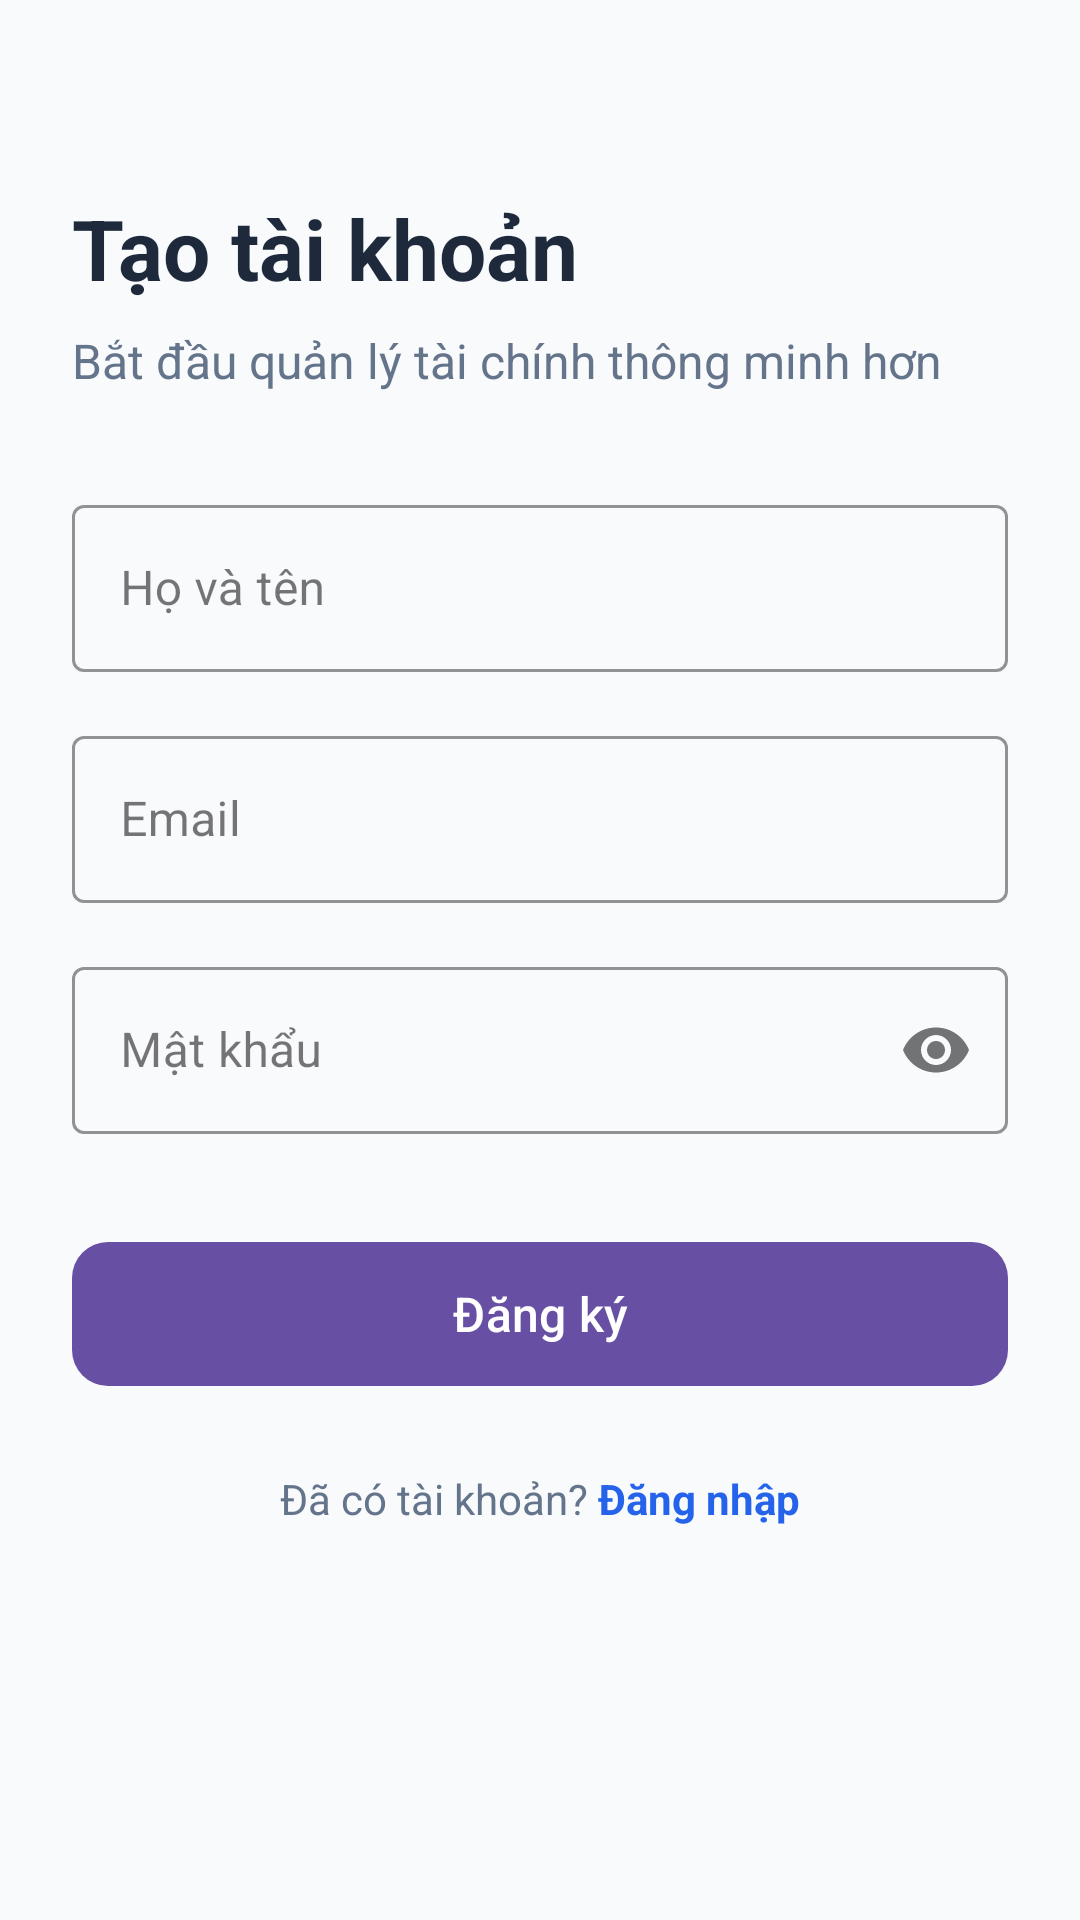

Android layout source for this screen:
<!-- AndroidManifest.xml: application theme Theme.App_quan_li_chi_tieu_ca_nhan -->
<!-- res/layout/activity_register.xml -->
<?xml version="1.0" encoding="utf-8"?>
<androidx.constraintlayout.widget.ConstraintLayout xmlns:android="http://schemas.android.com/apk/res/android"
    xmlns:app="http://schemas.android.com/apk/res-auto"
    android:layout_width="match_parent"
    android:layout_height="match_parent"
    android:background="@color/bg_light"
    android:padding="24dp">

    <TextView
        android:id="@+id/tvTitle"
        android:layout_width="wrap_content"
        android:layout_height="wrap_content"
        android:layout_marginTop="40dp"
        android:text="Tạo tài khoản"
        android:textColor="@color/text_main"
        android:textSize="28sp"
        android:textStyle="bold"
        app:layout_constraintStart_toStartOf="parent"
        app:layout_constraintTop_toTopOf="parent" />

    <TextView
        android:id="@+id/tvSubtitle"
        android:layout_width="wrap_content"
        android:layout_height="wrap_content"
        android:layout_marginTop="8dp"
        android:text="Bắt đầu quản lý tài chính thông minh hơn"
        android:textColor="@color/text_secondary"
        android:textSize="16sp"
        app:layout_constraintStart_toStartOf="parent"
        app:layout_constraintTop_toBottomOf="@id/tvTitle" />

    <com.google.android.material.textfield.TextInputLayout
        android:id="@+id/tilFullName"
        style="@style/Widget.MaterialComponents.TextInputLayout.OutlinedBox"
        android:layout_width="match_parent"
        android:layout_height="wrap_content"
        android:layout_marginTop="32dp"
        android:hint="Họ và tên"
        app:boxStrokeColor="@color/primary"
        app:hintTextColor="@color/primary"
        app:layout_constraintTop_toBottomOf="@id/tvSubtitle">

        <com.google.android.material.textfield.TextInputEditText
            android:id="@+id/etFullName"
            android:layout_width="match_parent"
            android:layout_height="wrap_content"
            android:inputType="textPersonName" />
    </com.google.android.material.textfield.TextInputLayout>

    <com.google.android.material.textfield.TextInputLayout
        android:id="@+id/tilEmail"
        style="@style/Widget.MaterialComponents.TextInputLayout.OutlinedBox"
        android:layout_width="match_parent"
        android:layout_height="wrap_content"
        android:layout_marginTop="16dp"
        android:hint="Email"
        app:boxStrokeColor="@color/primary"
        app:hintTextColor="@color/primary"
        app:layout_constraintTop_toBottomOf="@id/tilFullName">

        <com.google.android.material.textfield.TextInputEditText
            android:id="@+id/etEmail"
            android:layout_width="match_parent"
            android:layout_height="wrap_content"
            android:inputType="textEmailAddress" />
    </com.google.android.material.textfield.TextInputLayout>

    <com.google.android.material.textfield.TextInputLayout
        android:id="@+id/tilPassword"
        style="@style/Widget.MaterialComponents.TextInputLayout.OutlinedBox"
        android:layout_width="match_parent"
        android:layout_height="wrap_content"
        android:layout_marginTop="16dp"
        android:hint="Mật khẩu"
        app:boxStrokeColor="@color/primary"
        app:hintTextColor="@color/primary"
        app:passwordToggleEnabled="true"
        app:layout_constraintTop_toBottomOf="@id/tilEmail">

        <com.google.android.material.textfield.TextInputEditText
            android:id="@+id/etPassword"
            android:layout_width="match_parent"
            android:layout_height="wrap_content"
            android:inputType="textPassword" />
    </com.google.android.material.textfield.TextInputLayout>

    <com.google.android.material.button.MaterialButton
        android:id="@+id/btnRegister"
        android:layout_width="match_parent"
        android:layout_height="56dp"
        android:layout_marginTop="32dp"
        android:text="Đăng ký"
        android:textAllCaps="false"
        android:textSize="16sp"
        app:cornerRadius="12dp"
        app:layout_constraintTop_toBottomOf="@id/tilPassword" />

    <LinearLayout
        android:layout_width="wrap_content"
        android:layout_height="wrap_content"
        android:layout_marginTop="24dp"
        android:orientation="horizontal"
        app:layout_constraintEnd_toEndOf="parent"
        app:layout_constraintStart_toStartOf="parent"
        app:layout_constraintTop_toBottomOf="@id/btnRegister">

        <TextView
            android:layout_width="wrap_content"
            android:layout_height="wrap_content"
            android:text="Đã có tài khoản? "
            android:textColor="@color/text_secondary" />

        <TextView
            android:id="@+id/tvGoToLogin"
            android:layout_width="wrap_content"
            android:layout_height="wrap_content"
            android:text="Đăng nhập"
            android:textColor="@color/primary"
            android:textStyle="bold" />
    </LinearLayout>

    <ProgressBar
        android:id="@+id/progressBar"
        android:layout_width="wrap_content"
        android:layout_height="wrap_content"
        android:visibility="gone"
        app:layout_constraintBottom_toBottomOf="parent"
        app:layout_constraintEnd_toEndOf="parent"
        app:layout_constraintStart_toStartOf="parent"
        app:layout_constraintTop_toTopOf="parent" />

</androidx.constraintlayout.widget.ConstraintLayout>
<!-- resources referenced by this layout -->
<resources>
  <color name="bg_light">#F8FAFC</color>
  <color name="primary">#2563EB</color>
  <color name="text_main">#1E293B</color>
  <color name="text_secondary">#64748B</color>
  <style name="Theme.App_quan_li_chi_tieu_ca_nhan" parent="Base.Theme.App_quan_li_chi_tieu_ca_nhan" />
  <style name="Base.Theme.App_quan_li_chi_tieu_ca_nhan" parent="Theme.Material3.DayNight.NoActionBar">
          
          
      </style>
</resources>
